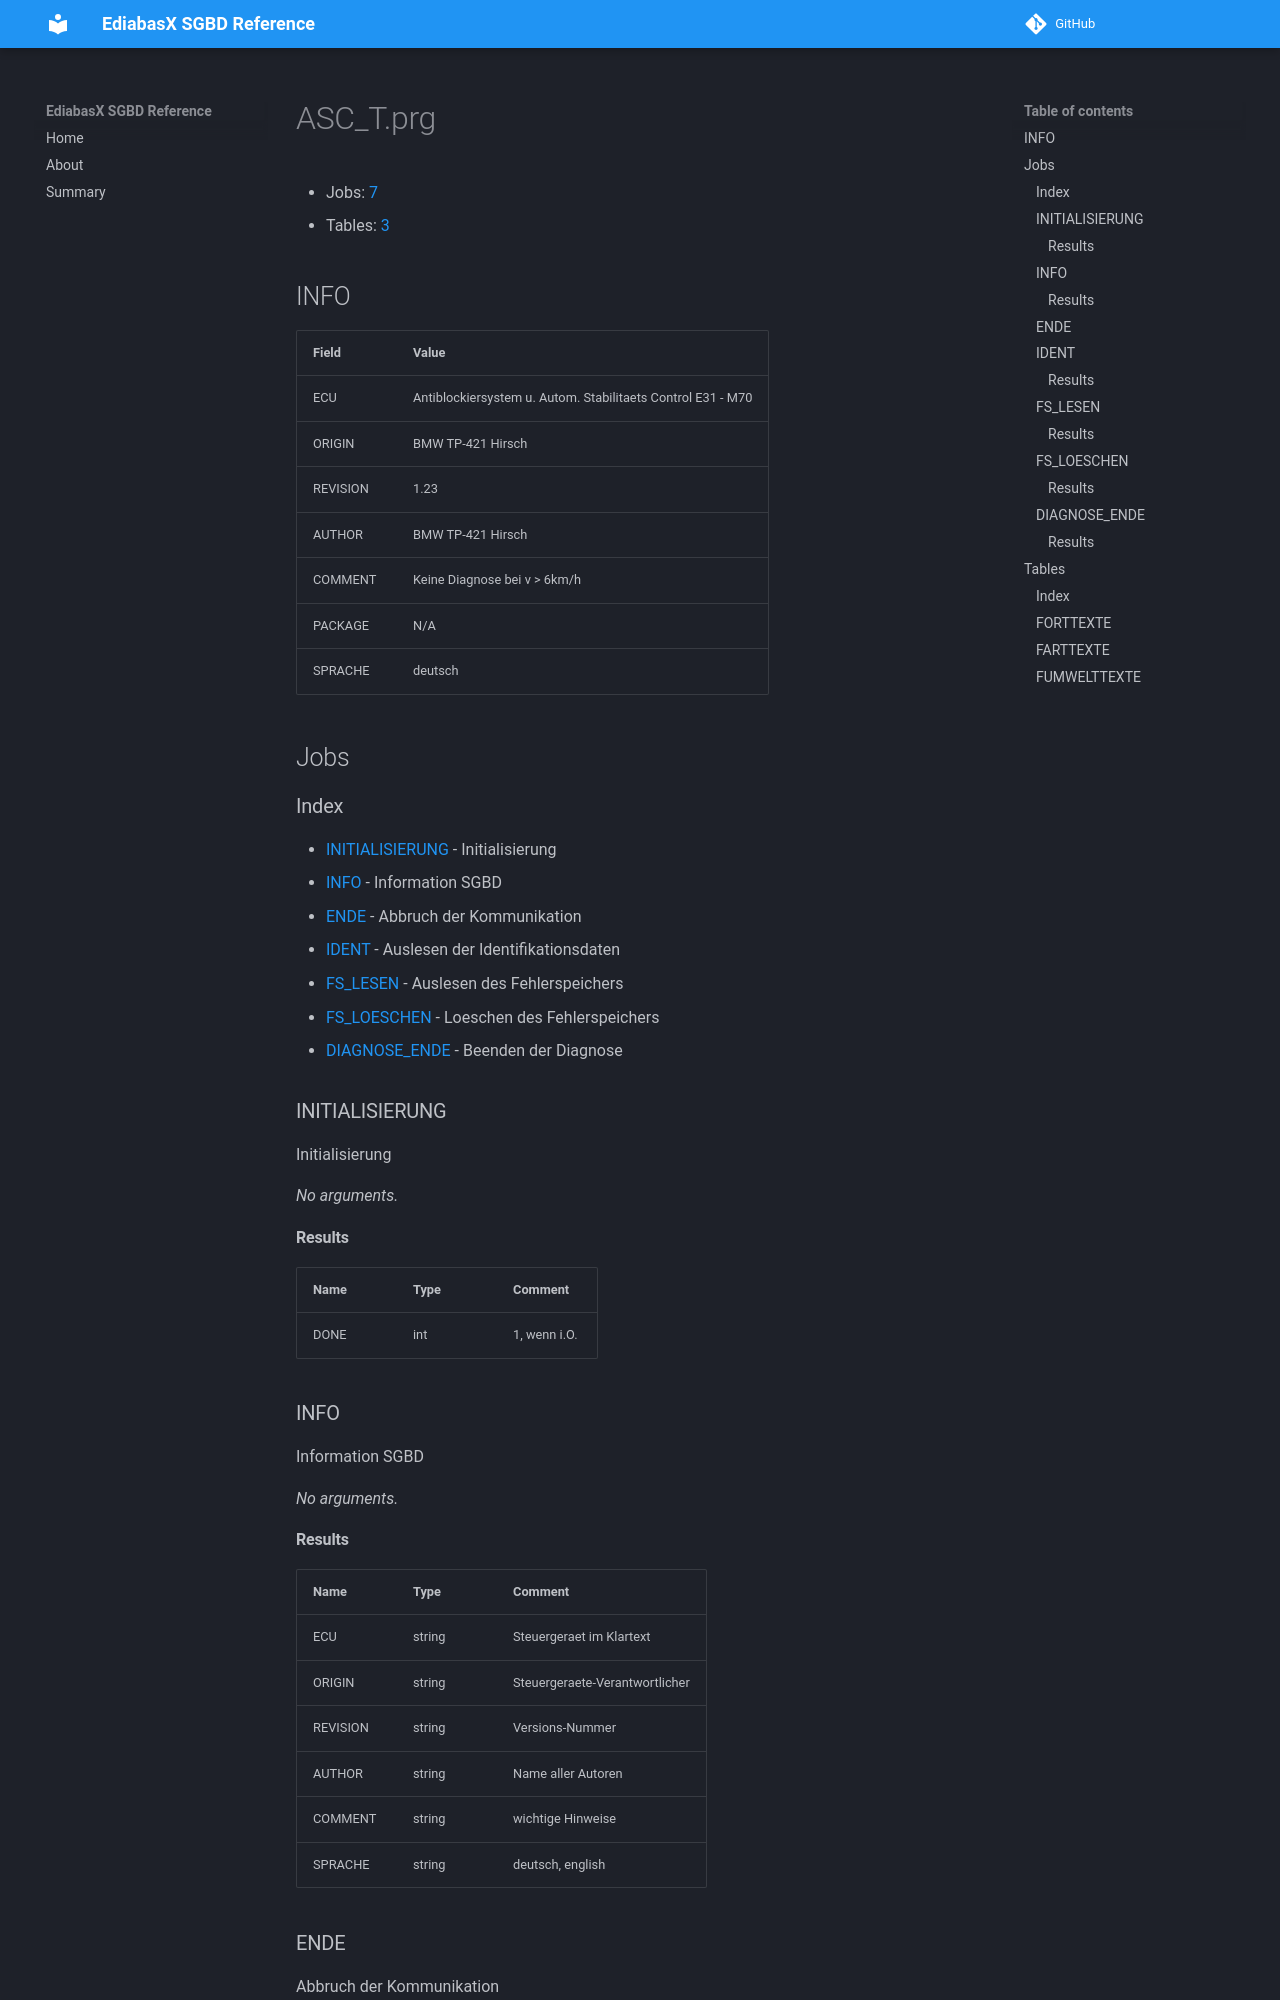

repository: emdzej/ediabasx-docs-sgbd · page: sgbd/ASC_T/index.html · generator: mkdocs

# ASC_T.prg

- Jobs: [7](#jobs)
- Tables: [3](#tables)

## INFO

| Field | Value |
| --- | --- |
| ECU | Antiblockiersystem u. Autom. Stabilitaets Control E31 - M70 |
| ORIGIN | BMW TP-421 Hirsch |
| REVISION | 1.23 |
| AUTHOR | BMW TP-421 Hirsch |
| COMMENT | Keine Diagnose bei v &gt; 6km/h |
| PACKAGE | N/A |
| SPRACHE | deutsch |

## Jobs

### Index

- [INITIALISIERUNG](#job-initialisierung) - Initialisierung
- [INFO](#job-info) - Information SGBD
- [ENDE](#job-ende) - Abbruch der Kommunikation
- [IDENT](#job-ident) - Auslesen der Identifikationsdaten
- [FS_LESEN](#job-fs-lesen) - Auslesen des Fehlerspeichers
- [FS_LOESCHEN](#job-fs-loeschen) - Loeschen des Fehlerspeichers
- [DIAGNOSE_ENDE](#job-diagnose-ende) - Beenden der Diagnose

<a id="job-initialisierung"></a>
### INITIALISIERUNG

Initialisierung

_No arguments._

#### Results

| Name | Type | Comment |
| --- | --- | --- |
| DONE | int | 1, wenn i.O. |

<a id="job-info"></a>
### INFO

Information SGBD

_No arguments._

#### Results

| Name | Type | Comment |
| --- | --- | --- |
| ECU | string | Steuergeraet im Klartext |
| ORIGIN | string | Steuergeraete-Verantwortlicher |
| REVISION | string | Versions-Nummer |
| AUTHOR | string | Name aller Autoren |
| COMMENT | string | wichtige Hinweise |
| SPRACHE | string | deutsch, english |

<a id="job-ende"></a>
